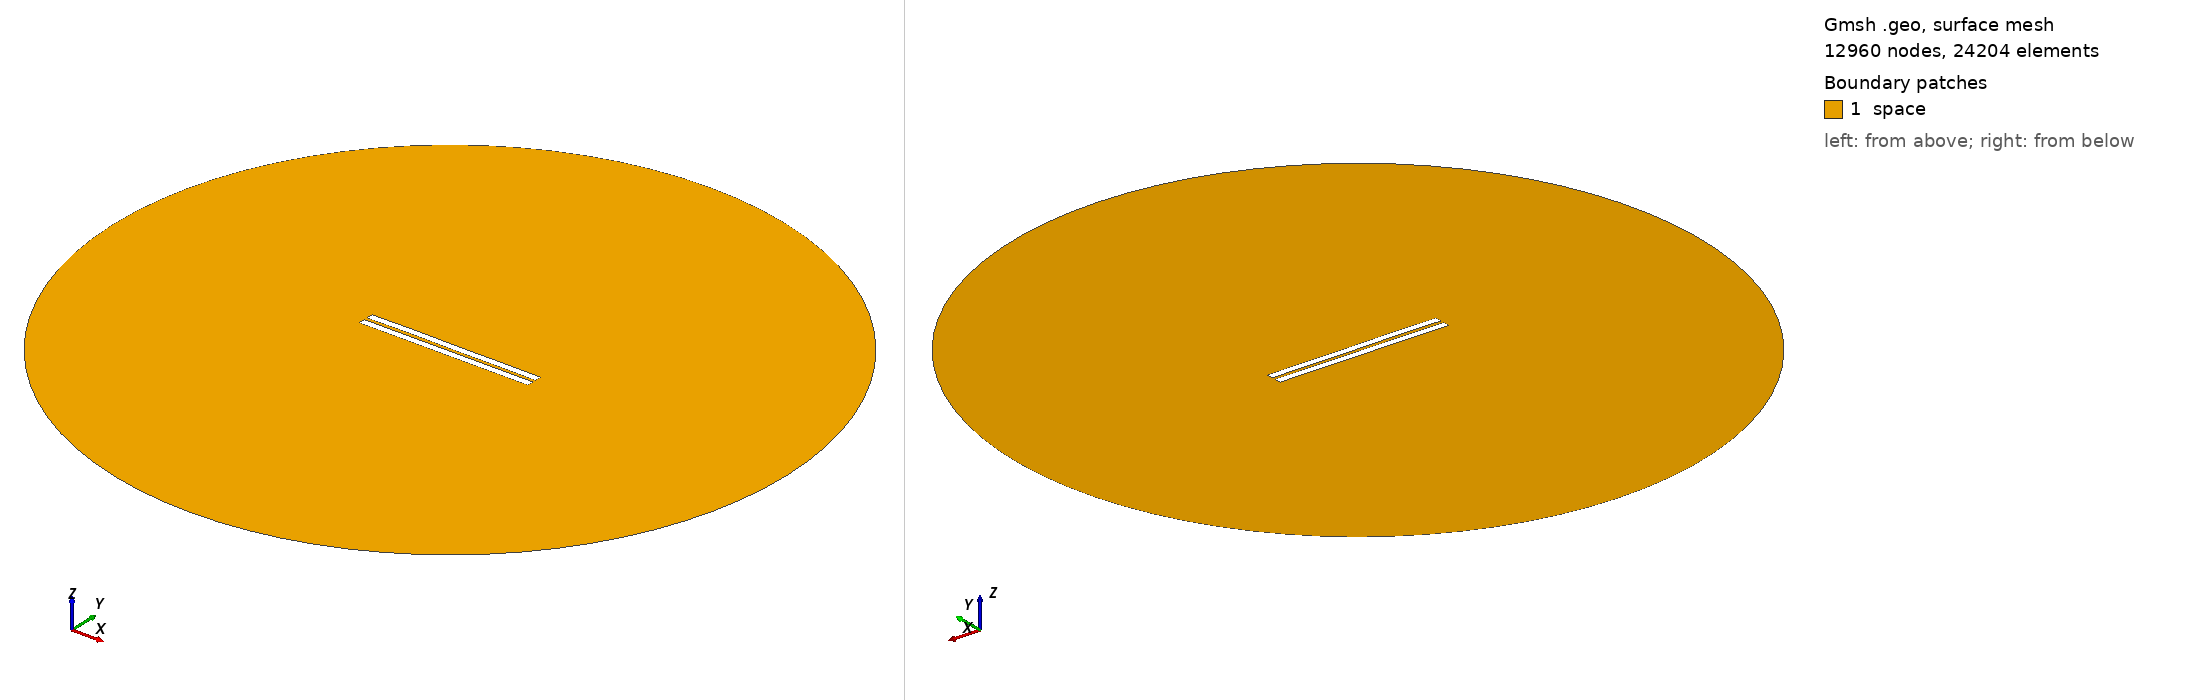

Gmsh geometry script, surface-meshed: 12960 nodes, 24204 surface elements. Boundary patches (legend numbers): 1 space. Left view from above one corner, right view from below the opposite corner. Legend entries are the model's physical surfaces. The drawing asked Gmsh for element sizes between 1% and 20% of the model's largest extent; the script's own settings can give other sizes.

=== 1594.geo (drawn) ===
//---------------------------------------
// Geometry kernel
//---------------------------------------

SetFactory("OpenCASCADE");



//---------------------------------------
// Parameters of the geometry
//---------------------------------------

// Overetch of the upper plate
overetch = 0.0;

// Distance between the plates
distance = 2.0;

// Discretization over the x axis (for the deformation)
nx = 50; 

// Length of the plate
L = 100 - overetch; 

// Number of modes
n = 4; 

// 1st mode coefficient
coeff(1) = 0.0;
beta(1) = 0.596864 * 3.1415926535 / L;

// 2nd mode coefficient
coeff(2) = 0.07499999999999998;
beta(2) = 1.49418 * 3.1415926535 / L;

// 3rd mode coefficient
coeff(3) = 0.07499999999999998;
beta(3) = 2.50025 * 3.1415926535 / L;

// 4th mode coefficient
coeff(4) = 0.07499999999999998;
beta(4) = 3.49999 * 3.1415926535 / L;



//---------------------------------------
// Upper plate (deformed rectangle)
//---------------------------------------

// Coordiantes of the upper plate
xmin = -50;
xmax = 50 - overetch;

// Height of the upper plate
yheight = 4 - 2 * overetch;

// Indexes of the points
UpperID[] = {};
LowerID[] = {};
LeftID[] = {};
RightID[] = {};

// Point index
p = 1;

// Horizontal edges
For i In {1:nx}
    x = xmin + (i-1)*(xmax - xmin)/(nx-1);

    y_bottom = distance / 2 + overetch;
    For j In {1:n}
        C = (Cosh(beta(j)*L) + Cos(beta(j)*L)) / (Sinh(beta(j)*L) + Sin(beta(j)*L));
        y_bottom  = y_bottom + coeff(j) * (Cosh(beta(j)*(x+50)) - Cos(beta(j)*(x+50)) - C * (Sinh(beta(j)*(x+50)) - Sin(beta(j)*(x+50))));
    EndFor

    y_top = y_bottom + yheight;

    Point(p) = {x, y_top, 0, 1.0};
    UpperID[i] = p;
    p = p + 1;

    Point(p) = {x, y_bottom, 0, 1.0};
    LowerID[i] = p;
    p = p + 1;
EndFor

// Create point lists
UpperPts[] = {}; LowerPts[] = {};
For i In {1:nx}
  UpperPts[] += {UpperID[i]};
  LowerPts[] += {LowerID[i]};
EndFor

// Build splines
Spline(1) = {UpperPts[]};
Spline(2) = {LowerPts[]};
Line(3) = {LowerPts[nx-1], UpperPts[nx-1]};
Line(4) = {LowerPts[0], UpperPts[0]};

// Build the plane surface
Curve Loop(1) = {2, 3, -1, -4};
Plane Surface(1) = {1};



//---------------------------------------
// Lower plate (rectangle)
//---------------------------------------

// Vertices
Point(1001) = {-50, -1, 0, 1.0};
Point(1002) = { 50, -1, 0, 1.0};
Point(1003) = { 50,  -5, 0, 1.0};
Point(1004) = {-50,  -5, 0, 1.0};

// Edges
Line(5) = {1001, 1002};
Line(6) = {1002, 1003};
Line(7) = {1003, 1004};
Line(8) = {1004, 1001};

// Plane surface
Line Loop(2) = {5, 6, 7, 8};
Plane Surface(2) = {2}; 



//---------------------------------------
// Outer (fictious) boundary
//---------------------------------------

// Points
Point(1005) = {0, 0, 0};       // Center
Point(1006) = {200, 0, 0};     // Start point
Point(1007) = {0, 200, 0};     // 90 degrees
Point(1008) = {-200, 0, 0};    // 180 degrees
Point(1009) = {0, -200, 0};    // 270 degrees

// Circle arcs (each needs start, center, end)
Circle(9) = {1006, 1005, 1007};
Circle(10) = {1007, 1005, 1008};
Circle(11) = {1008, 1005, 1009};
Circle(12) = {1009, 1005, 1006};

// Plane surface for the entire domain
Curve Loop(3) = {9, 10, 11, 12};
Surface(3) = {3};

// Subtract the plates from the whole domain to obtain the actual domain where we want to solve the equations
BooleanDifference{ Surface{3}; Delete; }{ Surface{1}; Surface{2}; Delete; }




//---------------------------------------
// Transfinite Lines/Curves
//---------------------------------------

// Set the number of points on the boundaries
r = 7;

// Plates
Transfinite Curve {1, 2} = 50*r Using Progression 1;
Transfinite Curve {3, 4} = 2*r Using Progression 1;
Transfinite Line {5, 7} = 50*r Using Progression 1;
Transfinite Line {6, 8} = 2*r Using Progression 1;

// Outer boundary
Transfinite Line {9, 10, 11, 12} = 20 Using Progression 1;



//---------------------------------------
// Physical groups
//---------------------------------------                

// Physical curves (boundaries)
Physical Line("force_segment", 10) = {2};
Physical Line("upper_plate", 11) = {1, 3, 4};
Physical Line("lower_plate", 12) = {5, 6, 7, 8};
Physical Line("boundary", 20) = {9, 10, 11, 12};

// Physical Surfaces
Physical Surface("space", 30) = {3};



//---------------------------------------
// 6. Generate the Mesh
//---------------------------------------

// 2D mesh generation
Mesh 2;
